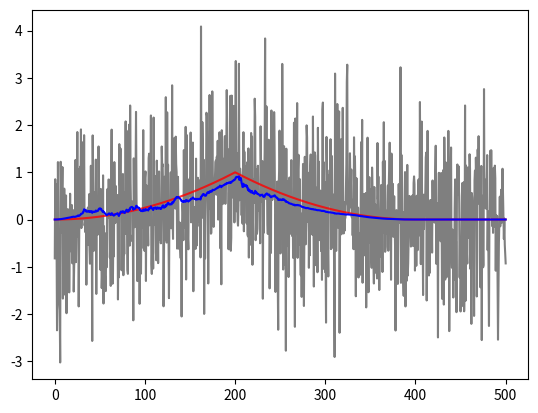
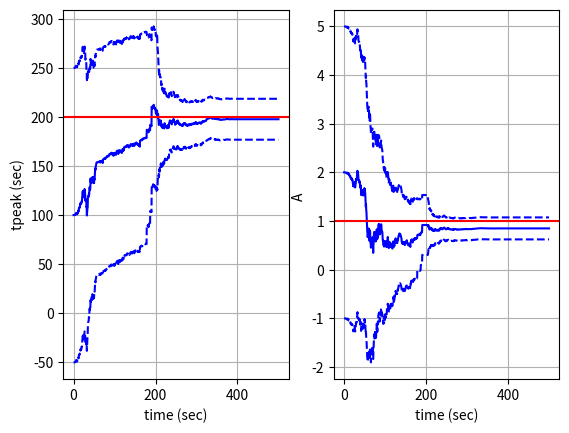

Source code (Python) for these figures, in order:
import numpy as np 
import matplotlib.pyplot as plt

#surge model
def surge_model(t, tpeak, A):
    if np.isscalar(t):
        t = np.array([t])

    x_t = np.zeros(len(t))
    x_t[t < tpeak] = t[t < tpeak]**2 
    ind_between = (t >= tpeak) & (t <= 2*tpeak)
    x_t[ind_between] = ( t[ind_between]  - 2*tpeak)**2 
    x_t = A*x_t/(tpeak**2)
    return x_t
    
#states are time-invariant 
def stm(t, x):
    return np.eye(len(x), len(x))

#nonlinear measurement mapping matrix
def H(t, x, measdim):
    Hout = np.zeros((measdim, len(x) ))
    tpeak = x[0]
    Apeak = x[1]

    dhdtpeak = np.nan
    dhdApeak = np.nan
    if t < tpeak:
        dhdApeak = (t/tpeak)**2
        dhdtpeak = Apeak*(t**2)*(-2/(tpeak**3))
    elif (t >= tpeak) & (t <= 2*tpeak):
        dhdApeak = (1/tpeak**2)*(t - 2*tpeak)**2
        dhdtpeak = (-2*Apeak/(tpeak**3))*(t - 2*tpeak)**2 - (4*Apeak/(tpeak**2))*(t - 2*tpeak)
    else:
        dhdtpeak = 0
        dhdApeak = 0

    Hout[0, 0] = dhdtpeak
    Hout[0, 1] = dhdApeak
    return Hout

#input params 
tpeak_true = 200
A_true = 1
statedim = 2
mdim = 1

N = 1000
time = np.linspace(0, 500, N )
noise = np.random.normal(0, 1, N)
signal = surge_model(time, tpeak_true, A_true)
data = signal + noise

state = np.zeros([N, statedim])
covar = np.zeros([N, statedim, statedim])
state_signal = np.zeros(N)

#init state [tpeak, Amplitude] and covar
state[0,0] = tpeak_true*0.5
state[0,1] = 2
covar[0, 0, 0] = (50)**2
covar[0, 1, 1] = (1)**2

#R matrix
R = np.var(noise)

iden = np.eye(statedim, statedim)
#run loop
for i in range(1, len(time)):
    previous_state = np.reshape(state[i-1, :], (statedim, 1))
    previous_covariance = np.reshape(covar[i-1, : ,:], (statedim,statedim))
    stm_indx = stm(time[i], state[i-1])
    x_prop = np.dot(stm_indx, previous_state)
    P_prop = np.dot(stm_indx,  np.dot(previous_covariance, stm_indx.T) )

    #residual
    residual = data[i] - surge_model(time[i], x_prop[0], x_prop[1])

    #jacobian measurement mapping
    Hmat = H(time[i], x_prop, mdim)

    #compute kalman gain
    HPHT = np.dot(Hmat, np.dot(P_prop, Hmat.T))
    S = HPHT + R
    K = np.dot(P_prop, Hmat.T)/S

    #useful
    IminusKH = iden - np.dot(K, Hmat)
    KRKT = np.dot(K, np.dot(R, K.T))

    #update state
    x_update = x_prop + np.reshape( np.dot(K, residual), np.shape(x_prop) )
    P_update = np.dot(IminusKH, np.dot(P_prop, IminusKH.T)) + KRKT

    state[i, :] = np.reshape(x_update, (statedim, ))
    covar[i, :, :] = np.reshape(P_update, (statedim, statedim))
    state_signal[i] = surge_model(time[i], x_update[0], x_update[1])

#sigma's 
sigma_tpeak = np.sqrt(covar[:, 0, 0])
sigma_Apeak = np.sqrt(covar[:, 1, 1])

plt.figure()
plt.plot(time, data, 'k', alpha=0.5)
plt.plot(time, signal, 'r', alpha=0.8)
plt.plot(time, state_signal, 'b')

plt.figure()
plt.subplot(121)
plt.plot(time, state[:,0], 'b')
plt.plot(time, state[:,0] + 3*sigma_tpeak, '-b', linestyle='dashed')
plt.plot(time, state[:,0] - 3*sigma_tpeak, '-b', linestyle='dashed')
plt.axhline(tpeak_true, c='r')
plt.xlabel("time (sec)")
plt.ylabel("tpeak (sec)")
plt.grid()
plt.subplot(122)
plt.plot(time, state[:,1], 'b')
plt.plot(time, state[:,1] + 3*sigma_Apeak, 'b', linestyle='dashed')
plt.plot(time, state[:,1] - 3*sigma_Apeak, '-b', linestyle='dashed')
plt.axhline(A_true, c='r')
plt.xlabel("time (sec)")
plt.ylabel("A ")
plt.grid()
plt.show()
